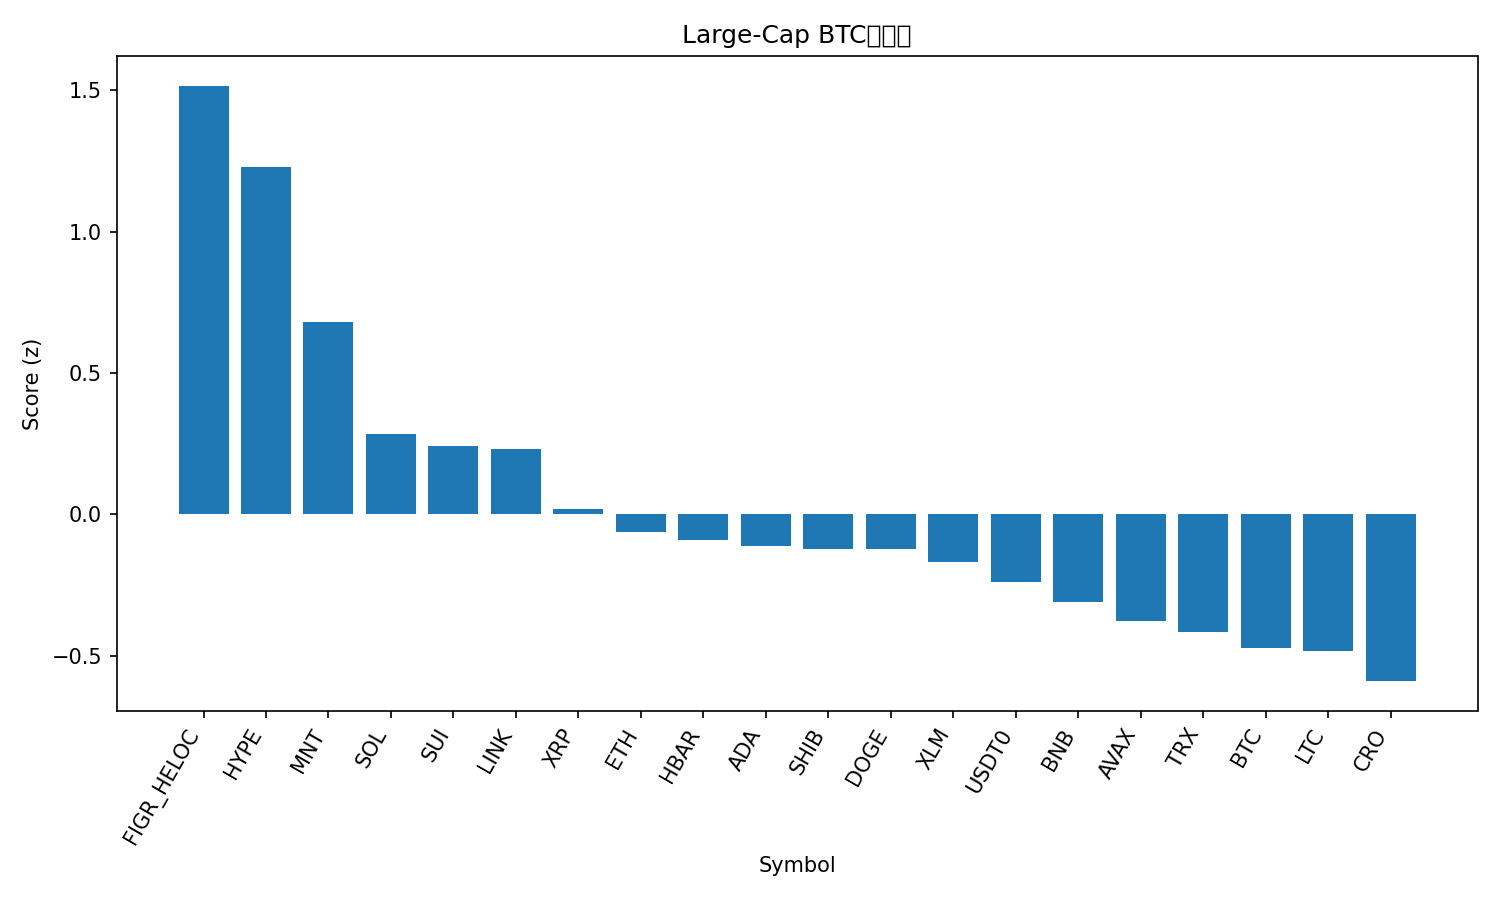

The file beside this chart, header and first rows:
rank, name, symbol, price_btc, price_usd, pct_1h_btc, pct_24h_btc, pct_7d_btc, market_cap_rank, market_cap_usd, volume_usd, score
1, Figure Heloc, FIGR_HELOC, 8.64e-06, 0.9985, 2.449, 1.422, 9.131, 16, 12667362857, 6332460, 1.515
2, Hyperliquid, HYPE, 0.000366, 42.31, 1.832, 4.139, -6.597, 18, 11466723923, 832702530, 1.23
3, Mantle, MNT, 1.867e-05, 2.16, 2.487, -2.624, -1.393, 32, 7020215284, 808835389, 0.6809
4, Solana, SOL, 0.001795, 207.5, 0.02355, 5.391, -4.335, 6, 113366107375, 12083835905, 0.2857
5, Sui, SUI, 2.563e-05, 2.96, 0.6288, 3.68, -12.39, 22, 10732396114, 2533465607, 0.241
6, Chainlink, LINK, 0.0001731, 20.0, 0.4368, 3.742, -6.949, 15, 13936482238, 1540191025, 0.23
7, XRP, XRP, 2.281e-05, 2.64, 0.3066, 2.75, -5.572, 5, 158018550048, 8998724137, 0.0204
8, Ethereum, ETH, 0.0368, 4253, 0.1218, 2.27, -1.62, 2, 513365461885, 50930388461, -0.0621
9, Hedera, HBAR, 1.67e-06, 0.193, 0.1677, 3.103, -8.825, 28, 8180032145, 446668812, -0.09111
10, Cardano, ADA, 6.28e-06, 0.7256, 0.2004, 2.987, -10.1, 11, 26519959376, 2189573063, -0.1111
11, Shiba Inu, SHIB, 9.6675e-11, 1.117e-05, 0.04644, 3.092, -6.165, 33, 6584189109, 375261654, -0.1207
12, Dogecoin, DOGE, 1.87e-06, 0.2166, 0.3991, 2.37, -12.54, 9, 32781987323, 5114630865, -0.1228
13, Stellar, XLM, 3.04e-06, 0.3519, 0.5176, 0.8638, -6.289, 20, 11267181047, 346185159, -0.1682
14, USDT0, USDT0, 8.66e-06, 1.001, 0.2343, -0.241, 8.588, 31, 7398274487, 720825479, -0.2385
15, BNB, BNB, 0.01107, 1279, 0.3591, -2.008, 14.45, 4, 177753557310, 10396377984, -0.3109
16, Avalanche, AVAX, 0.0002061, 23.82, -0.04118, 3.079, -16.03, 23, 10148167584, 1670291141, -0.376
17, TRON, TRX, 2.8e-06, 0.3237, 0.1092, 0.005149, 1.879, 10, 30645657446, 855256508, -0.4155
18, Bitcoin, BTC, 1.0, 115591, 0.0, 0.0, 0.0, 1, 2304139704707, 80138104638, -0.4713
19, Litecoin, LTC, 0.0008699, 100.5, 0.5762, -0.9885, -9.073, 30, 7675212346, 1290457714, -0.4816
20, Cronos, CRO, 1.5e-06, 0.1731, 0.6519, -1.67, -11.41, 35, 6045955711, 47211986, -0.589
21, Bitcoin Cash, BCH, 0.004727, 546.4, -0.312, 0.4628, -2.202, 21, 10880933581, 297078977, -0.7045
